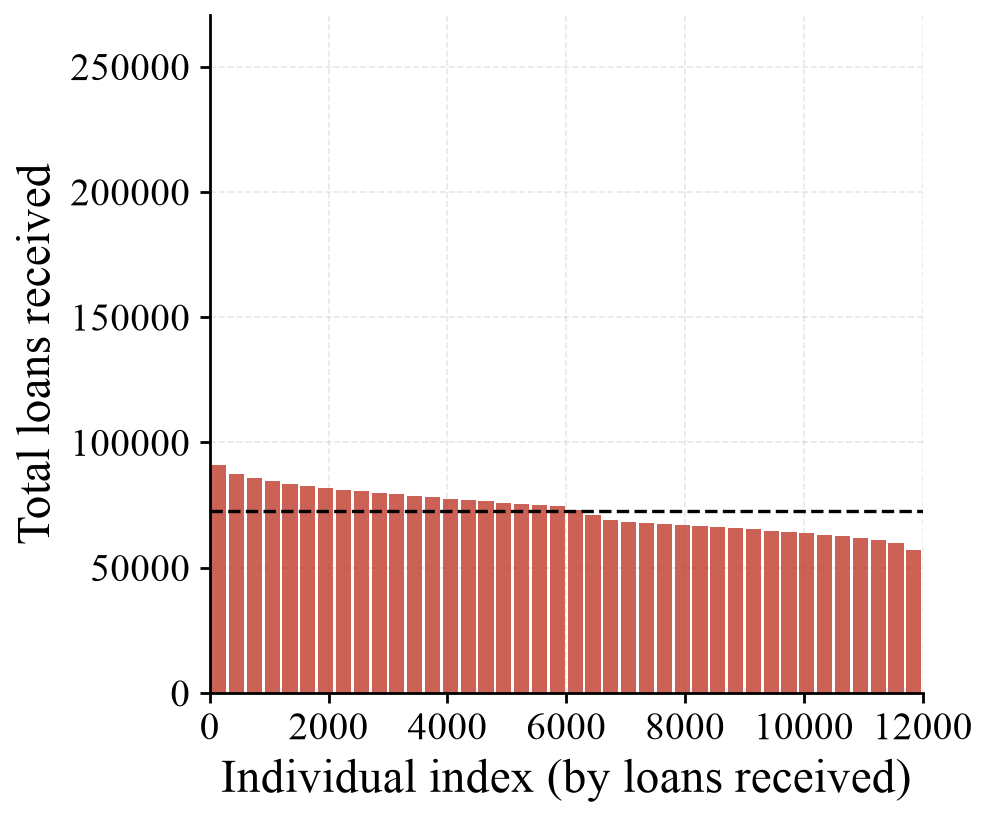

Data behind this chart, as committed beside it:
bin_left, bin_right, loans_mean, loans_std
0, 300, 91005, 17725
300, 600, 87405, 17454
600, 900, 85730, 17354
900, 1200, 84472, 17270
1200, 1500, 83457, 17205
1500, 1800, 82596, 17153
1800, 2100, 81828, 17127
2100, 2400, 81124, 17095
2400, 2700, 80461, 17060
2700, 3000, 79837, 17028
3000, 3300, 79252, 17016
3300, 3600, 78662, 16988
3600, 3900, 78101, 16978
3900, 4200, 77563, 16960
4200, 4500, 77047, 16944
4500, 4800, 76512, 16940
4800, 5100, 75999, 16961
5100, 5400, 75482, 16989
5400, 5700, 74973, 17036
5700, 6000, 74418, 17115
6000, 6300, 73179, 17930
6300, 6600, 70933, 20719
6600, 6900, 69034, 23675
6900, 7200, 68318, 24354
7200, 7500, 67842, 24520
7500, 7800, 67394, 24588
7800, 8100, 66988, 24609
8100, 8400, 66565, 24597
8400, 8700, 66142, 24606
8700, 9000, 65711, 24597
9000, 9300, 65275, 24586
9300, 9600, 64783, 24570
9600, 9900, 64292, 24541
9900, 10200, 63758, 24488
10200, 10500, 63190, 24415
10500, 10800, 62576, 24338
10800, 11100, 61865, 24226
11100, 11400, 60992, 24101
11400, 11700, 59774, 23860
11700, 12000, 57069, 23301
